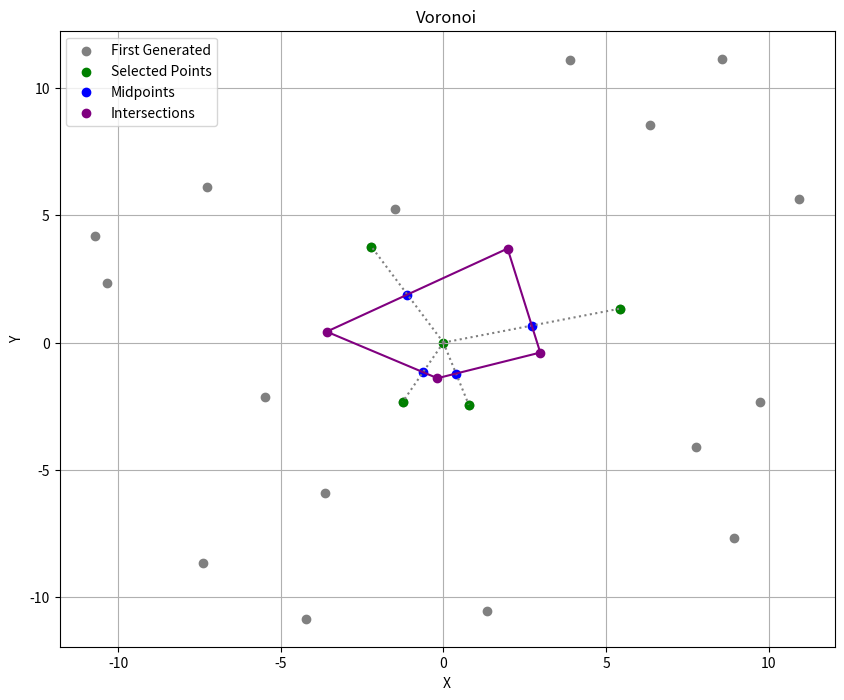

Generate this figure with matplotlib:
import random

import matplotlib.pyplot as plt
import numpy as np


def gen_pts(n, r_min, r_max, t_min, t_max):
    pts = []
    for _ in range(n):
        r = random.uniform(r_min, r_max)
        t = random.uniform(t_min, t_max)
        x = r * np.cos(np.radians(t))
        y = r * np.sin(np.radians(t))
        dist = np.sqrt(x**2 + y**2)
        pts.append((x, y, dist))
    return pts


def nrm(v):
    return np.sqrt(np.sum(np.square(v)))


def cust_sort(arr):
    return sorted(range(len(arr)), key=lambda x: arr[x])


def find_u_vec(P_from, P_to):
    diff = np.array(P_to[:2]) - np.array(P_from[:2])
    return diff / nrm(diff) if nrm(diff) != 0 else np.array([0, 0])


def norm_vec(v):
    return [
        x / (sum(x**2 for x in v)) ** 0.5 if (sum(x**2 for x in v)) ** 0.5 else 0
        for x in v
    ]


def dot_prod(v1, v2):
    return v1[0] * v2[0] + v1[1] * v2[1]


def filter_pts_by_dp(pts, base, ref_v):
    return [
        p
        for p in pts
        if p[:2] != base[:2]
        and dot_prod(norm_vec(ref_v), norm_vec((p[0] - base[0], p[1] - base[1]))) >= 0
    ]


def find_closest(pts, P0, closest):
    pts_arr = np.array([p[:2] for p in pts])
    dists = np.linalg.norm(pts_arr - P0, axis=1)
    dists[[pts.index(p) for p in closest if p in pts]] = float("inf")
    cl_idx = np.argmin(dists)
    return cl_idx, pts[cl_idx]


def calc_inter(mid1, norm1, mid2, norm2):
    return (
        (
            mid1[0]
            + ((mid2[0] - mid1[0]) * norm2[1] - (mid2[1] - mid1[1]) * norm2[0])
            / (norm1[0] * norm2[1] - norm1[1] * norm2[0])
            * norm1[0],
            mid1[1]
            + ((mid2[0] - mid1[0]) * norm2[1] - (mid2[1] - mid1[1]) * norm2[0])
            / (norm1[0] * norm2[1] - norm1[1] * norm2[0])
            * norm1[1],
        )
        if norm1[0] * norm2[1] - norm1[1] * norm2[0] != 0
        else None
    )


def sort_pts_cyclic(pts):
    return pts[np.argsort(np.arctan2(*(pts - np.mean(pts, axis=0)).T))]


def cust_roll(arr, shift):
    return arr[-shift:].tolist() + arr[:-shift].tolist()


def cust_hstack(arr1, arr2):
    return [item for sublist in zip(arr1, arr2) for item in sublist]


def cust_reshape(arr, shape):
    return [arr[i : i + shape[1]] for i in range(0, len(arr), shape[1])]


def main() -> None:
    P0 = (0, 0)
    pts_first = (
        gen_pts(n=5, r_min=2.5, r_max=15, t_min=5, t_max=85)
        + gen_pts(n=5, r_min=2.5, r_max=15, t_min=95, t_max=175)
        + gen_pts(n=5, r_min=2.5, r_max=15, t_min=185, t_max=265)
        + gen_pts(n=5, r_min=2.5, r_max=15, t_min=275, t_max=355)
    )

    pts = pts_first.copy()
    closest = []

    while pts:
        cl_idx, cl_pt = find_closest(pts, P0, closest)
        closest.append(cl_pt)
        ref_v = find_u_vec(P_from=cl_pt, P_to=P0)
        pts = filter_pts_by_dp(pts, cl_pt, ref_v)

    mids = np.array([(np.array(P[:2]) + P0) / 2 for P in closest])
    vecs = np.array([np.array(P[:2]) - np.array(P0) for P in closest])
    norms = np.array([-vecs[:, 1], vecs[:, 0]]).T
    unit_norms = np.array([norm_vec(n) for n in norms])
    angles = np.arctan2(mids[:, 1], mids[:, 0])
    sorted_idx = np.argsort(angles)
    mids = mids[sorted_idx]
    unit_norms = unit_norms[sorted_idx]

    inter_pts = [
        calc_inter(
            mids[i],
            unit_norms[i],
            mids[(i + 1) % len(mids)],
            unit_norms[(i + 1) % len(mids)],
        )
        for i in range(len(mids))
    ]

    inter_pts = [pt for pt in inter_pts if pt is not None]

    plt.figure(figsize=(10, 8))

    plt.scatter(
        [p[0] for p in pts_first],
        [p[1] for p in pts_first],
        color="gray",
        label="First Generated",
    )

    all_pts = [*closest, P0]
    x_coords = [p[0] for p in all_pts]
    y_coords = [p[1] for p in all_pts]
    plt.scatter(x_coords, y_coords, color="green", label="Selected Points")

    for p in closest:
        plt.plot([P0[0], p[0]], [P0[1], p[1]], "gray", linestyle="dotted")
    plt.scatter(
        [p[0] for p in mids],
        [p[1] for p in mids],
        color="blue",
        label="Midpoints",
    )
    inter_pts = np.array(inter_pts)

    if inter_pts.size > 0:
        inter_pts = np.array(inter_pts)
        plt.scatter(
            inter_pts[:, 0],
            inter_pts[:, 1],
            color="purple",
            label="Intersections",
        )

        rolled_pts = cust_roll(inter_pts, -1)
        stacked_pts = cust_hstack(inter_pts, rolled_pts)
        reshaped_pts = cust_reshape(stacked_pts, (-1, 2, 2))

        lines = np.array(reshaped_pts)
        plt.plot(lines[:, :, 0].T, lines[:, :, 1].T, color="purple")

    plt.xlabel("X")
    plt.ylabel("Y")
    plt.title("Voronoi")
    plt.grid(True)
    plt.legend()
    plt.show()


if __name__ == "__main__":
    main()
